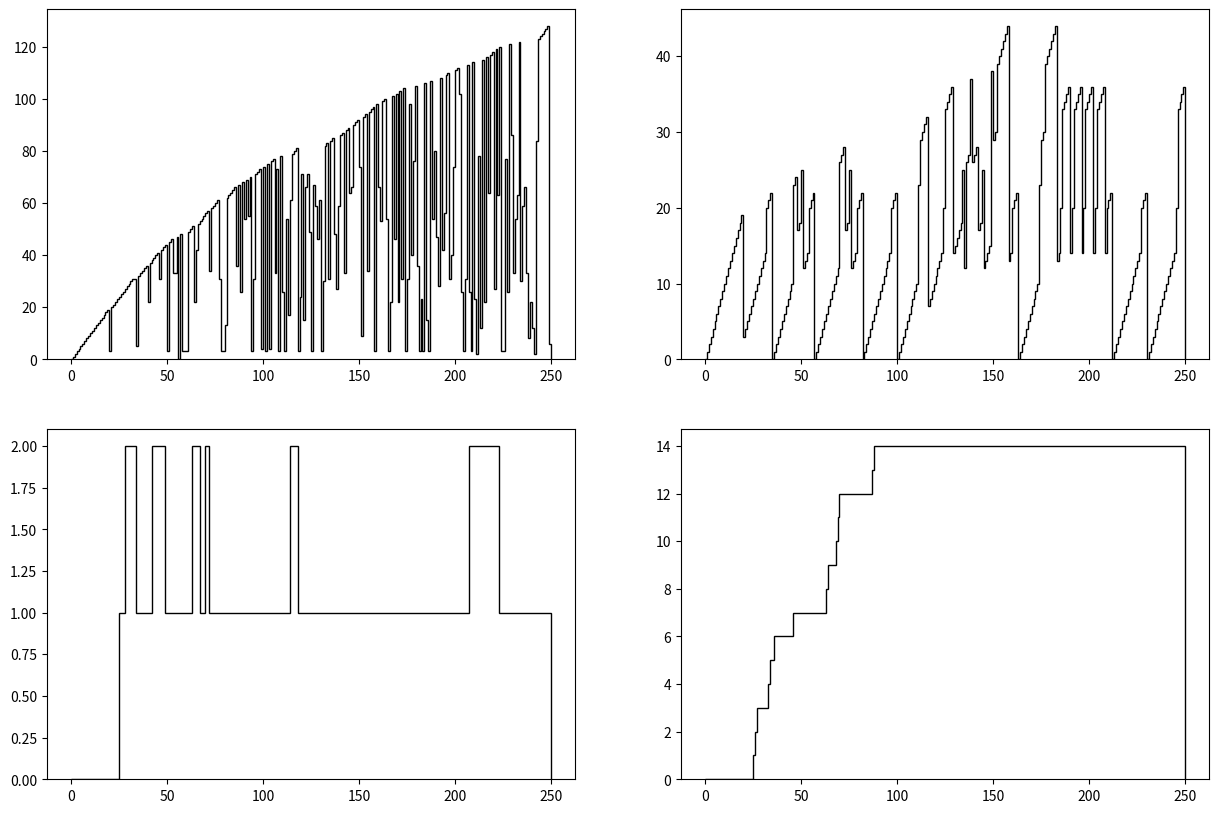

Python code for this plot:
import numpy as np
import matplotlib.pyplot as plt


def figure_1(alpha, beta, gamma, T):
    K, current_state, n_existing, nc = 0, None, None, None
    s = np.empty(shape=0, dtype=np.int64)
    n = np.empty(shape=(K, K), dtype=np.float64)
    n_oracle = np.empty(shape=K, dtype=np.int64)
    rng = np.random.default_rng(1337+8)

    for t in range(T):
        p = np.zeros(shape=1+K, dtype=np.float64)  # oracle and all other transitions

        if s.size == 0:  # special-case when no states exist
            p[0] = 1.0  # force oracle ignoring alpha/alpha+beta self-transition probability
        else:
            current_state = s[-1]  # current state (used for self-transitions)
            n_existing = n[current_state, :]  # transitions to existing states (including self)
            nc = np.sum(n_existing) + beta + alpha  # normalizing constant
            p[0] = beta/nc  # oracle

        for k in range(K):
            if k == current_state:
                p[k+1] = (n_existing[k] + alpha)/nc  # self-transition
            else:
                p[k+1] = n_existing[k]/nc  # transition

        assert np.allclose(np.sum(p), 1.0), f'p={np.sum(p)}'
        choice = rng.choice(a=1+K, size=1, p=p)

        # Oracle
        if choice == 0:
            p_oracle = np.zeros(shape=1+K, dtype=np.float64)  # new state and all other transitions
            nc_oracle = np.sum(n_oracle) + gamma  # normalizing constant

            p_oracle[0] = gamma/nc_oracle  # new state

            for k in range(K):
                p_oracle[k+1] = n_oracle[k]/nc_oracle

            assert np.allclose(np.sum(p_oracle), 1.0)
            choice_oracle = rng.choice(a=1+K, size=1, p=p_oracle)
            # Oracle New State
            if choice_oracle == 0:
                K += 1  # increase state counter
                next_state = K-1  # for zero-index

                # Expand n and n_oracle
                n_oracle = np.append(n_oracle, 0)
                n = np.pad(n, pad_width=[(0, 1), (0, 1)], mode='constant')

                # Add alpha to self-transition prob for new state
                n[next_state, next_state] += alpha
                txt = 'Oracle New State'
            # Oracle Transition to Self/Existing State
            else:
                next_state = choice_oracle[0]-1
                if current_state == next_state:
                    txt = 'Oracle Self-Transition to State'
                else:
                    txt = 'Oracle Existing Transition to State'

            n_oracle[next_state] += 1  # increase state transition via oracle
            p_txt = p_oracle[choice_oracle][0]

        # Non-Oracle Transition to Self/Existing State
        else:
            next_state = choice[0]-1
            if current_state == next_state:
                txt = 'Self-Transition to State'
            else:
                txt = 'Existing Transition to State'
            p_txt = p[choice][0]

        # Append next state to state sequence and update counts
        s = np.append(s, next_state)
        if t > 0:
            n[current_state, next_state] += 1

        print(f't={t}: {txt} {next_state} from {current_state} with p={p_txt}')

        # Debug
        n_debug = np.zeros_like(n)
        n_debug[np.diag_indices_from(n_debug)] += alpha
        np.add.at(n_debug, (s[:-1], s[1:]), 1)
        assert np.mean(n == n_debug) == 1

        assert n.shape[0] == K
        assert n_oracle.shape[0] == K

    return s, n, n_oracle


# Figure 1
fig, axs = plt.subplots(2, 2, figsize=(15, 10))
s, _, _ = figure_1(alpha=0.1, beta=1000, gamma=100, T=250)
axs[0, 0].stairs(s, color='k')

s, _, _ = figure_1(alpha=0, beta=0.1, gamma=100, T=250)
axs[0, 1].stairs(s, color='k')

s, _, _ = figure_1(alpha=8, beta=2, gamma=2, T=250)
axs[1, 0].stairs(s, color='k')

s, _, _ = figure_1(alpha=1, beta=1, gamma=10000, T=250)
axs[1, 1].stairs(s, color='k')

plt.show()
